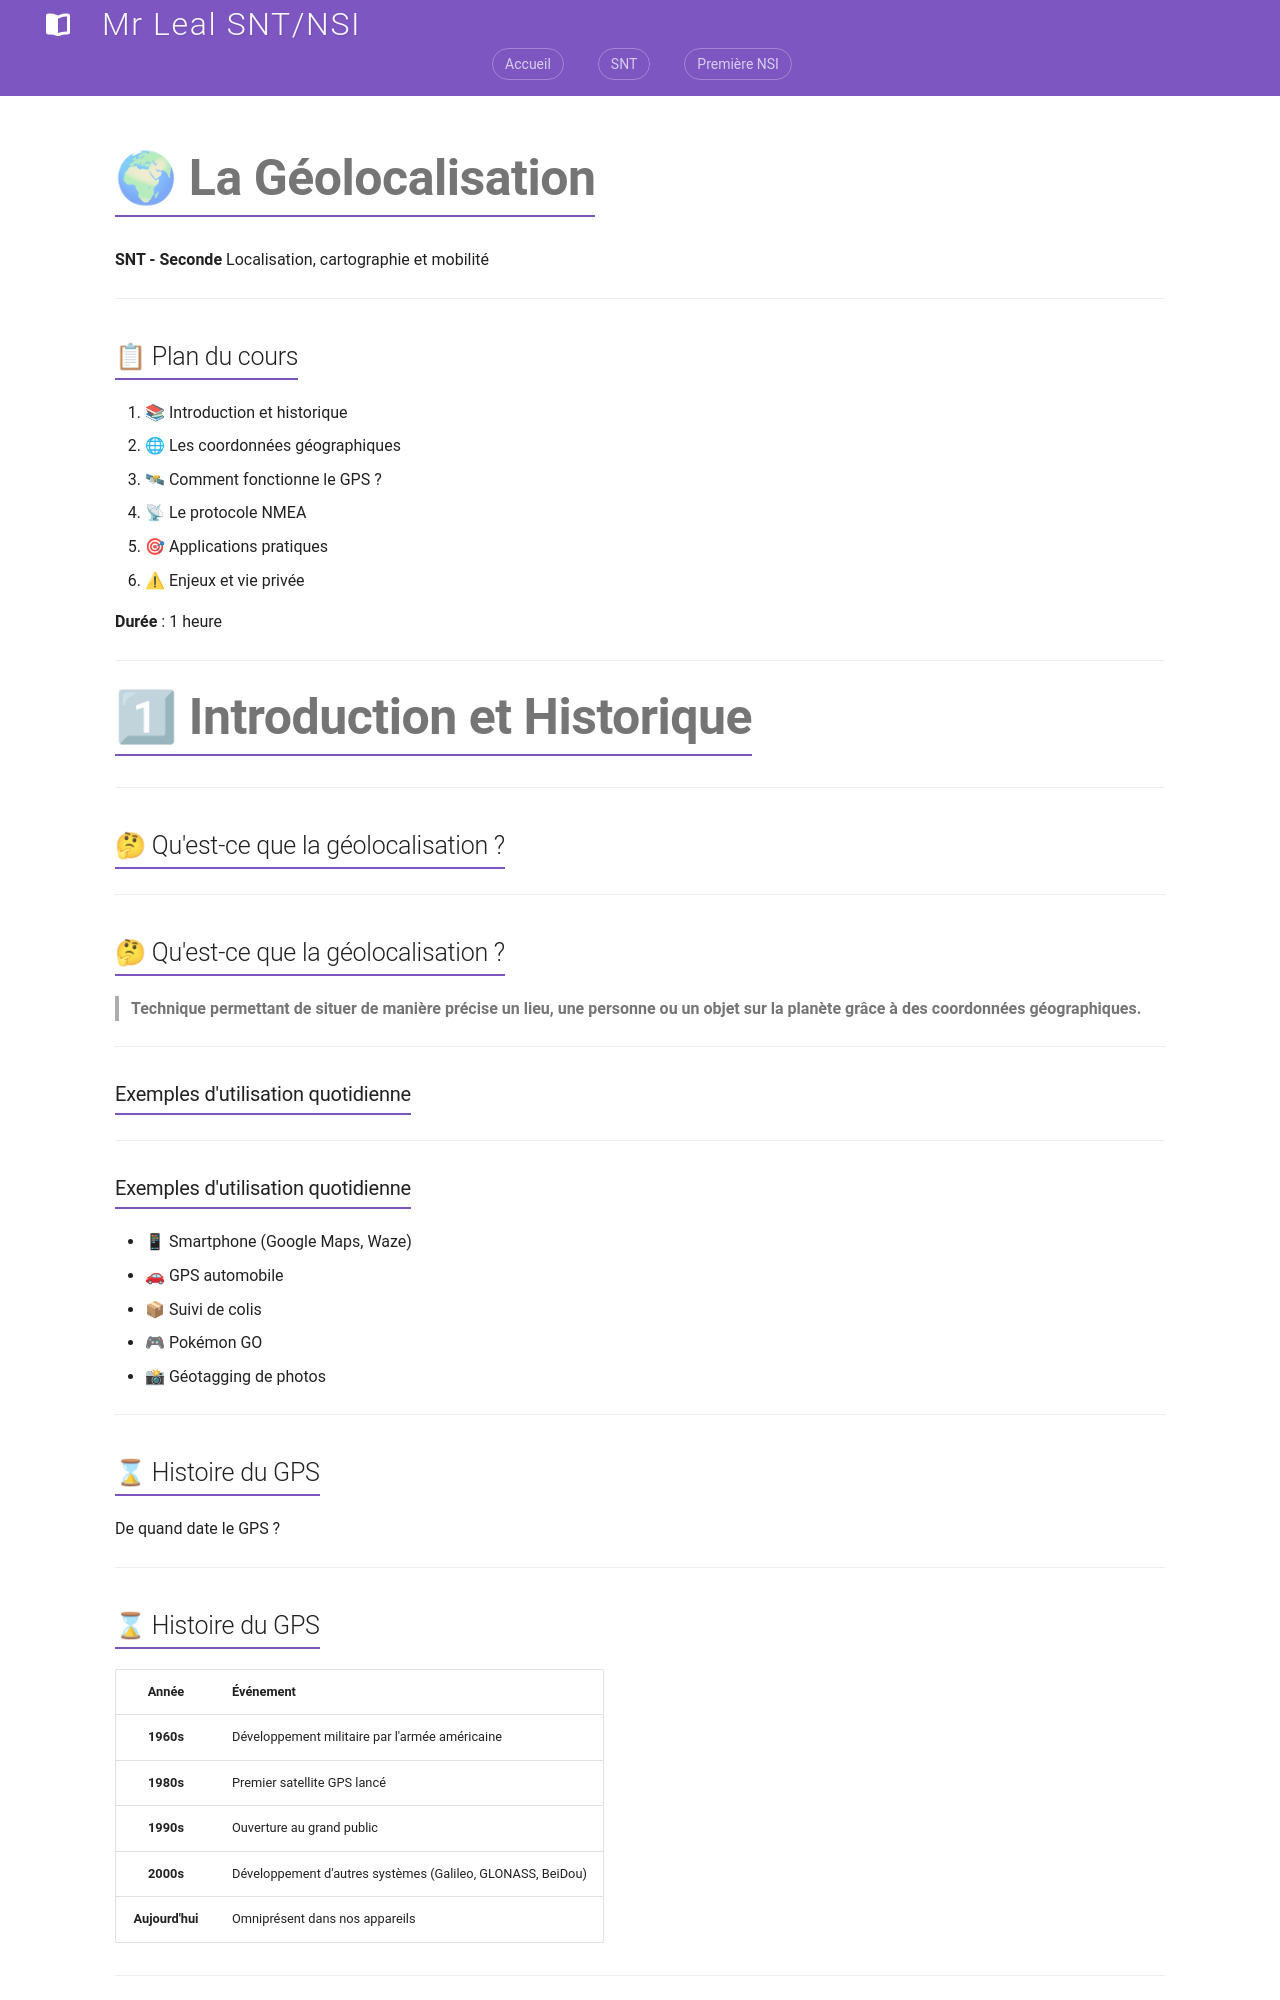

repository: jemangedespatate/projet_mkdocs · page: SNT/Geolocalisation/cours/presentation/index.html · generator: mkdocs

---
marp: true
theme: default
paginate: true
backgroundColor: #fff
---

<!-- _class: lead -->
# 🌍 La Géolocalisation

**SNT - Seconde**
Localisation, cartographie et mobilité

---

## 📋 Plan du cours

1. 📚 Introduction et historique
2. 🌐 Les coordonnées géographiques
3. 🛰 Comment fonctionne le GPS ?
4. 📡 Le protocole NMEA
5. 🎯 Applications pratiques
6. ⚠ Enjeux et vie privée

**Durée** : 1 heure

---

<!-- _class: lead -->
# 1⃣ Introduction et Historique

---

## 🤔 Qu'est-ce que la géolocalisation ?

---

## 🤔 Qu'est-ce que la géolocalisation ?

> **Technique permettant de situer de manière précise un lieu, une personne ou un objet sur la planète grâce à des coordonnées géographiques.**

---

### Exemples d'utilisation quotidienne

---

### Exemples d'utilisation quotidienne
- 📱 Smartphone (Google Maps, Waze)
- 🚗 GPS automobile
- 📦 Suivi de colis
- 🎮 Pokémon GO
- 📸 Géotagging de photos

---

## ⌛ Histoire du GPS

De quand date le GPS ?

---
